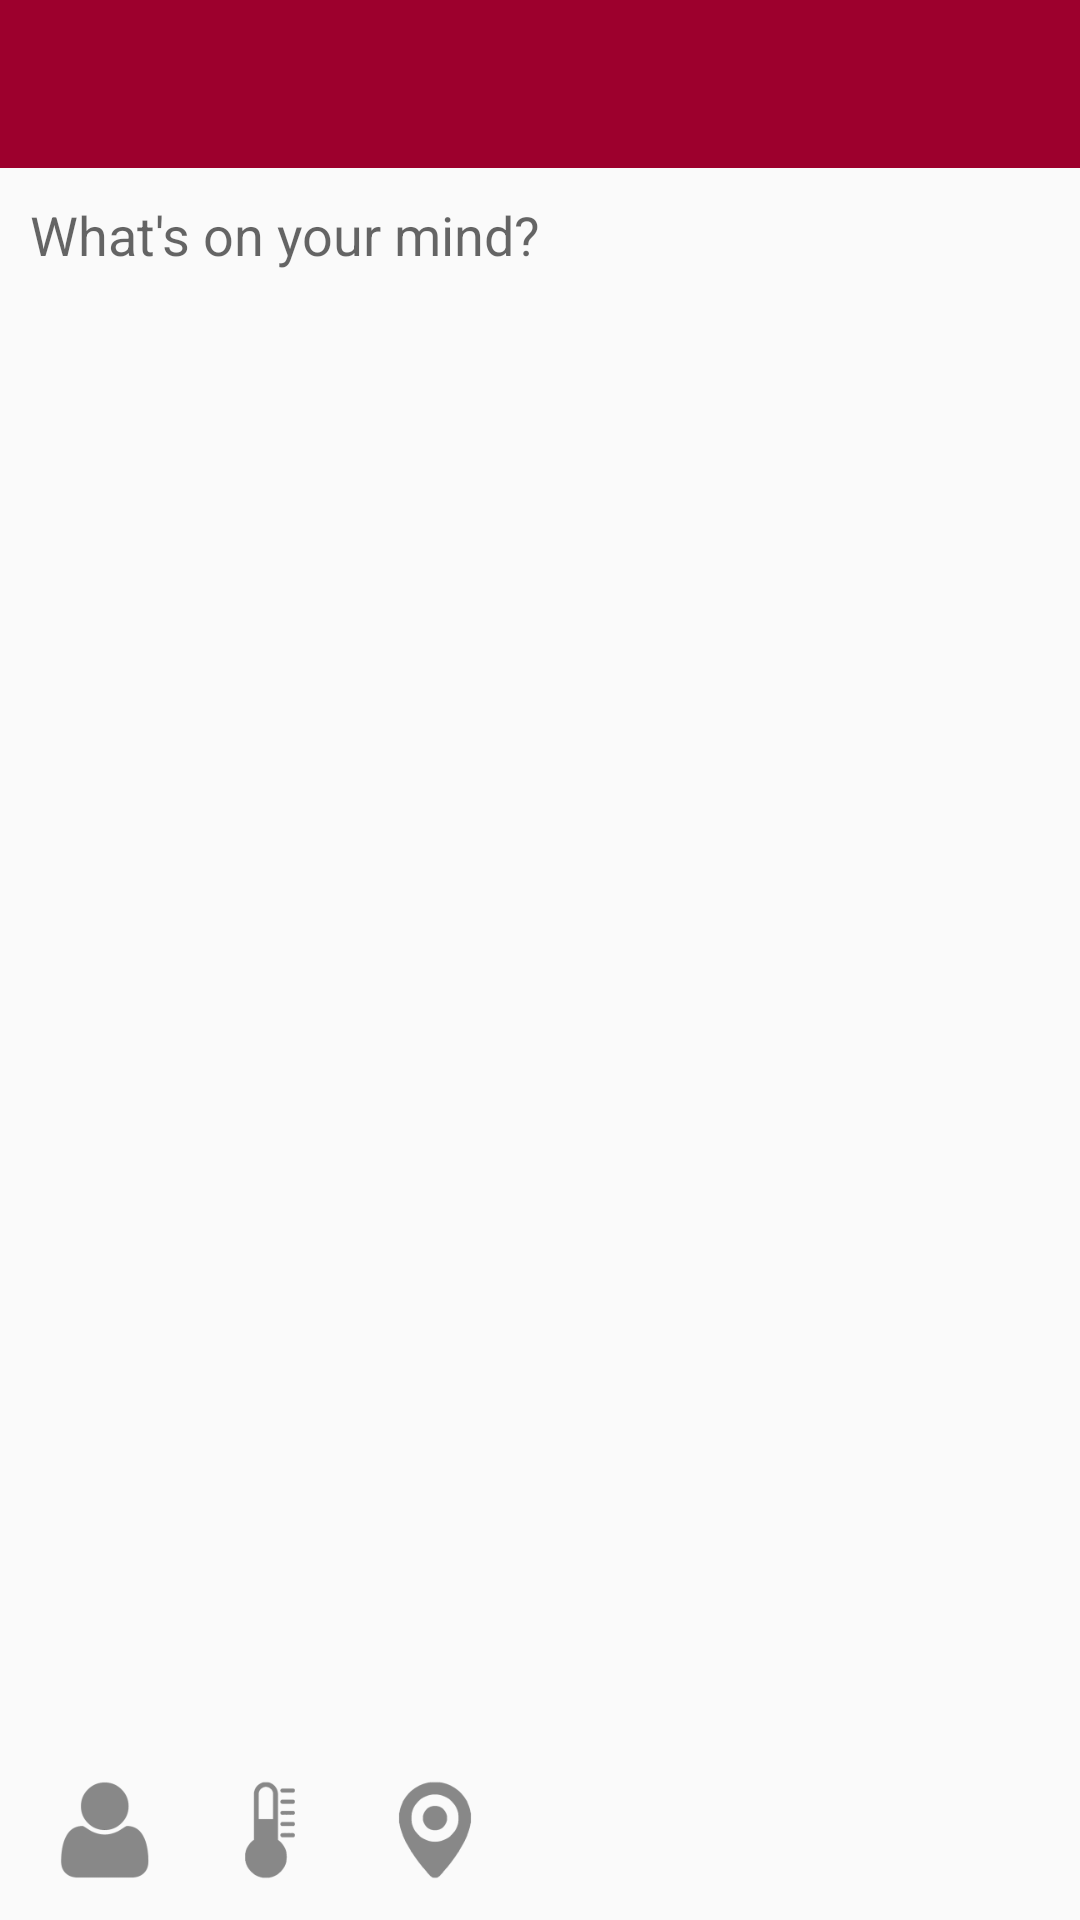

Layout XML and referenced resources for this Android screen:
<!-- AndroidManifest.xml: application theme AppTheme -->
<!-- res/layout/post_editor.xml -->
<?xml version="1.0" encoding="utf-8"?>
<RelativeLayout xmlns:android="http://schemas.android.com/apk/res/android"
    android:layout_width="match_parent"
    android:layout_height="match_parent">

    <include
        android:id="@+id/app_bar"
        layout="@layout/app_bar" />

    <LinearLayout
        android:layout_width="fill_parent"
        android:layout_height="fill_parent"
        android:layout_above="@+id/linearLayout2"
        android:layout_below="@+id/app_bar"
        android:orientation="vertical"
        android:padding="10dp">

        <RelativeLayout
            android:layout_width="match_parent"
            android:layout_height="wrap_content">

            <TextView
                android:id="@+id/name_label"
                android:layout_width="wrap_content"
                android:layout_height="wrap_content"
                android:layout_alignParentStart="true"
                android:layout_alignParentTop="true"
                android:layout_marginBottom="5dp"
                android:layout_marginEnd="5dp"
                android:text="@string/default_name_label"
                android:textAppearance="?android:attr/textAppearanceMedium"
                android:textColor="@color/red_viterbi"
                android:visibility="gone" />

            <TextView
                android:id="@+id/dash_label"
                android:layout_width="wrap_content"
                android:layout_height="wrap_content"
                android:layout_marginEnd="5dp"
                android:layout_toEndOf="@+id/name_label"
                android:text="@string/dash_label"
                android:textAppearance="?android:attr/textAppearanceMedium"
                android:textColor="@color/grey"
                android:visibility="gone" />

            <TextView
                android:id="@+id/thermometer_label"
                android:layout_width="wrap_content"
                android:layout_height="wrap_content"
                android:layout_marginBottom="5dp"
                android:layout_marginEnd="5dp"
                android:layout_toEndOf="@+id/dash_label"
                android:text="@string/default_thermometer_label"
                android:textAppearance="?android:attr/textAppearanceMedium"
                android:visibility="gone" />

            <TextView
                android:id="@+id/prefix_location_label"
                android:layout_width="wrap_content"
                android:layout_height="wrap_content"
                android:layout_toEndOf="@+id/thermometer_label"
                android:text="@string/prefix_location_label"
                android:textAppearance="?android:attr/textAppearanceMedium"
                android:textColor="@color/grey"
                android:visibility="gone" />

            <TextView
                android:id="@+id/location_label"
                android:layout_width="wrap_content"
                android:layout_height="wrap_content"
                android:layout_marginBottom="5dp"
                android:layout_toEndOf="@+id/prefix_location_label"
                android:text="@string/default_location_label"
                android:textAppearance="?android:attr/textAppearanceMedium"
                android:visibility="gone" />

        </RelativeLayout>

        <EditText
            android:id="@+id/post_text"
            android:layout_width="match_parent"
            android:layout_height="match_parent"
            android:layout_gravity="top"
            android:background="@null"
            android:gravity="top|start"
            android:hint="@string/hint_posting_text"
            android:inputType="textMultiLine"
            android:maxLength="@integer/post_text_length"
            android:textCursorDrawable="@drawable/cursor_color" />
    </LinearLayout>

    <LinearLayout
        android:id="@+id/linearLayout2"
        android:layout_width="match_parent"
        android:layout_height="55dp"
        android:layout_alignParentBottom="true"
        android:layout_alignParentStart="true"
        android:orientation="horizontal"
        android:paddingBottom="10dp"
        android:paddingTop="5dp">

        <ImageButton
            android:id="@+id/name_button"
            android:layout_width="40dp"
            android:layout_height="match_parent"
            android:layout_gravity="center"
            android:layout_marginStart="15dp"
            android:adjustViewBounds="false"
            android:background="@null"
            android:contentDescription="@string/name_button"
            android:focusable="false"
            android:onClick="toggleName"
            android:scaleType="fitXY"
            android:src="@mipmap/ic_name" />

        <ImageButton
            android:id="@+id/thermometer_button"
            android:layout_width="40dp"
            android:layout_height="match_parent"
            android:layout_gravity="center"
            android:layout_marginStart="15dp"
            android:background="@null"
            android:contentDescription="@string/thermometer_button"
            android:onClick="toggleThermometer"
            android:scaleType="fitXY"
            android:src="@mipmap/ic_thermometer" />


        <ImageButton
            android:id="@+id/location_button"
            android:layout_width="40dp"
            android:layout_height="match_parent"
            android:layout_gravity="center"
            android:layout_marginStart="15dp"
            android:adjustViewBounds="false"
            android:background="@null"
            android:contentDescription="@string/location_button"
            android:focusable="false"
            android:onClick="toggleLocation"
            android:scaleType="fitXY"
            android:src="@mipmap/ic_location" />


    </LinearLayout>

</RelativeLayout>
<!-- res/layout/app_bar.xml (included above) -->
<?xml version="1.0" encoding="utf-8"?>
<android.support.v7.widget.Toolbar xmlns:android="http://schemas.android.com/apk/res/android"
    xmlns:app="http://schemas.android.com/apk/res-auto"
    android:layout_width="match_parent"
    android:layout_height="wrap_content"
    android:background="@color/red_viterbi"
    app:theme="@style/customToolbar"
    app:titleTextAppearance="@style/customToolbarTitleText">

</android.support.v7.widget.Toolbar>
<!-- resources referenced by this layout -->
<resources>
  <color name="grey">#888888</color>
  <color name="red_viterbi">#9d002d</color>
  <!-- drawable cursor_color (drawable) -->
  <?xml version="1.0" encoding="utf-8"?>
  <shape xmlns:android="http://schemas.android.com/apk/res/android" >
      <size android:width="1dp" />
      <solid android:color="@color/red_viterbi"  />
  </shape>
  <integer name="post_text_length">1000</integer>
  <!-- mipmap ic_location: png bitmap (mipmap-hdpi, 1239 bytes) -->
  <!-- mipmap ic_name: png bitmap (mipmap-hdpi, 1266 bytes) -->
  <!-- mipmap ic_thermometer: png bitmap (mipmap-hdpi, 918 bytes) -->
  <string name="dash_label">"\u2014"</string>
  <string name="default_location_label">"Loading …"</string>
  <string name="default_name_label">"Ekasit"</string>
  <string name="default_thermometer_label">"Loading …"</string>
  <string name="hint_posting_text">"What's on your mind?"</string>
  <string name="location_button">Location</string>
  <string name="name_button">Name</string>
  <string name="prefix_location_label">"at "</string>
  <string name="thermometer_button">Thermometer</string>
  <style name="customToolbar" parent="@style/AppTheme">
          <item name="android:textColorPrimary">@color/white</item>
          <item name="android:textColorSecondary">@color/white</item>
          <item name="android:windowActionBarOverlay">false</item>
          
      </style>
  <style name="customToolbarTitleText" parent="TextAppearance.AppCompat.Widget.ActionBar.Title">
          <item name="android:textSize">16sp</item>
      </style>
  <style name="AppTheme" parent="Theme.AppCompat.Light.NoActionBar">
          
          <item name="android:textColor">@color/black</item>
          <item name="android:actionButtonStyle">@style/customActionButtonStyle</item>
          <item name="android:actionBarStyle">@style/AppTheme.ActionBar</item>
      </style>
  <color name="white">#ffffff</color>
  <color name="black">#000000</color>
  <style name="customActionButtonStyle" parent="@style/AppTheme">
          <item name="android:layout_marginEnd">20dp</item>
          <item name="android:textSize">16sp</item>
      </style>
  <style name="AppTheme.ActionBar" parent="Widget.AppCompat.Light.ActionBar">
          <item name="android:titleTextStyle">@style/customToolbarTitleText</item>
      </style>
</resources>
